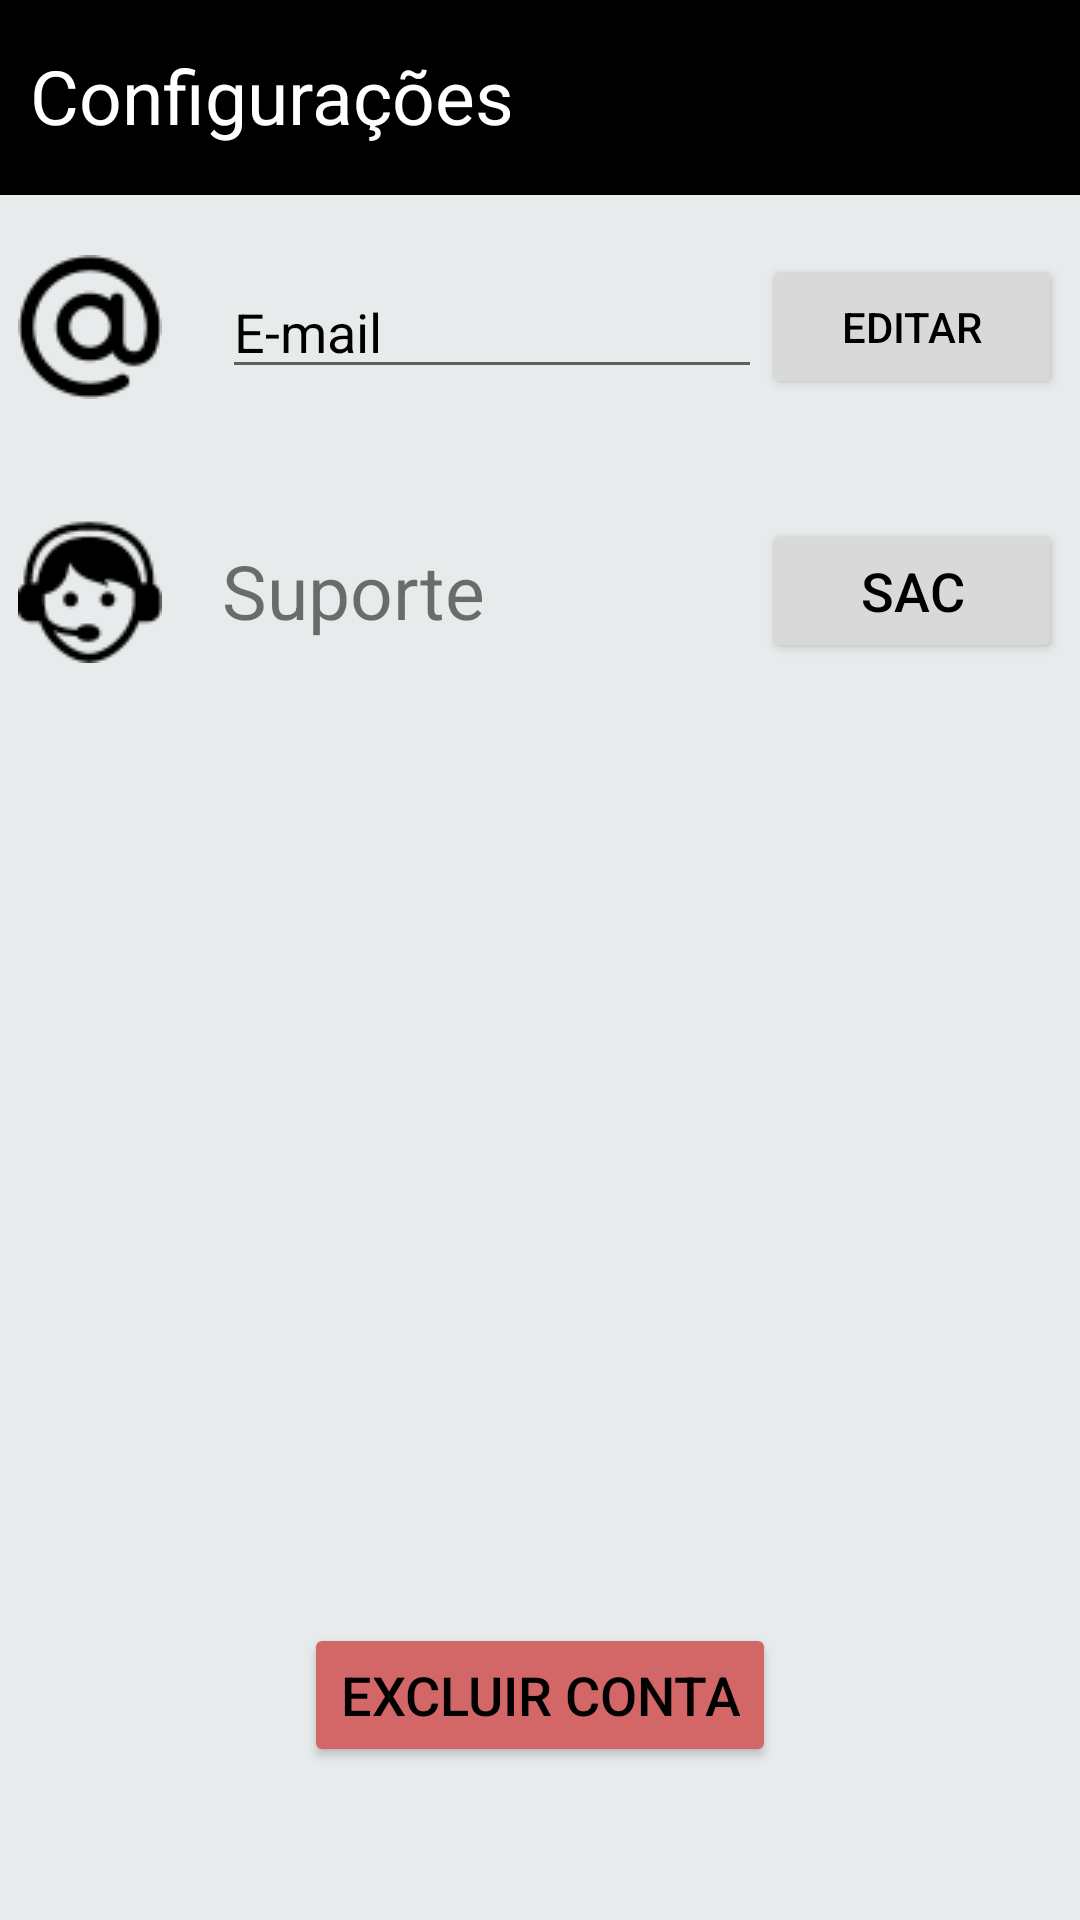

The Android layout XML behind this screen, and the referenced resources:
<!-- AndroidManifest.xml: application theme Theme.Vibrato -->
<!-- res/layout/activity_configuracoes.xml -->
<?xml version="1.0" encoding="utf-8"?>
<androidx.constraintlayout.widget.ConstraintLayout xmlns:android="http://schemas.android.com/apk/res/android"
    xmlns:app="http://schemas.android.com/apk/res-auto"
    xmlns:tools="http://schemas.android.com/tools"
    android:layout_width="match_parent"
    android:layout_height="match_parent"
    tools:context=".Configuracoes"
    android:background="@color/claro">

    <RelativeLayout
        android:layout_width="match_parent"
        android:layout_height="match_parent"
        android:orientation="vertical">

        <LinearLayout
            android:id="@+id/barraNavecacao"
            android:layout_width="match_parent"
            android:layout_height="65dp"
            android:background="@color/black"
            android:layout_alignParentTop="true">

            <TextView
                android:layout_width="wrap_content"
                android:layout_height="wrap_content"
                android:text="@string/configuracoes"
                android:textSize="25sp"
                android:layout_marginLeft="10sp"
                android:textColor="@color/white"
                android:layout_marginTop="15dp"/>
        </LinearLayout>


        <LinearLayout
            android:layout_width="match_parent"
            android:layout_height="wrap_content"
            android:layout_marginTop="65dp"
            android:orientation="vertical"
            android:gravity="center"
            >

            <LinearLayout
                android:layout_width="match_parent"
                android:layout_height="wrap_content"
                android:orientation="horizontal"
                android:gravity="center"

                >

                <ImageView
                    android:layout_width="wrap_content"
                    android:layout_height="wrap_content"
                    android:layout_gravity="center"
                    android:padding="20dp"
                    app:srcCompat="@drawable/email" />

                <LinearLayout
                    android:layout_width="180dp"
                    android:layout_height="wrap_content">
                    <EditText
                        android:id="@+id/textEmail"
                        android:layout_width="match_parent"
                        android:layout_height="wrap_content"
                        android:text="@string/email"
                        android:textSize="18sp"
                        android:inputType="none"
                        android:scrollHorizontally="true"
                        android:singleLine="true"
                        android:textColor="@color/black"
                        android:focusable="false"
                        />
                </LinearLayout>


                <Button
                    android:id="@+id/btEditarEmail"
                    android:layout_width="100dp"
                    android:layout_height="wrap_content"
                    android:backgroundTint="@color/cinza_claro"
                    android:text="@string/editar"
                    android:textColor="@color/black"
                    app:cornerRadius="15dp"
                    android:layout_marginRight="20dp"
                    />

            </LinearLayout>
            <LinearLayout
                android:layout_width="match_parent"
                android:layout_height="wrap_content"
                android:orientation="horizontal"
                android:gravity="center"
                >




            </LinearLayout>
            <LinearLayout
                android:layout_width="match_parent"
                android:layout_height="wrap_content"
                android:orientation="horizontal"
                android:gravity="center"
                >

                <ImageView
                    android:layout_width="wrap_content"
                    android:layout_height="wrap_content"
                    android:layout_gravity="center"
                    android:padding="20dp"
                    app:srcCompat="@drawable/suporte" />


                <LinearLayout
                    android:layout_width="180dp"
                    android:layout_height="wrap_content">
                    <TextView
                        android:layout_width="wrap_content"
                        android:layout_height="wrap_content"
                        android:text="@string/suporte"
                        android:textSize="25sp"
                        android:layout_marginRight="70dp"
                        />
                </LinearLayout>


                <Button
                    android:id="@+id/btSac"
                    android:layout_width="100dp"
                    android:layout_height="wrap_content"
                    android:backgroundTint="@color/cinza_claro"
                    android:text="@string/sac"
                    android:textColor="@color/black"
                    android:textSize="18sp"
                    app:cornerRadius="15dp"
                    android:layout_marginRight="20dp"

                    />
            </LinearLayout>
            <Button
                android:id="@+id/btExcluirConta"
                android:layout_width="wrap_content"
                android:layout_height="wrap_content"
                android:backgroundTint="@color/vermelho"
                android:text="@string/excluir_conta"
                android:textColor="@color/black"
                android:textSize="18sp"
                app:cornerRadius="15dp"
                android:layout_marginTop="300dp"
                />

        </LinearLayout>

    </RelativeLayout>

</androidx.constraintlayout.widget.ConstraintLayout>
<!-- resources referenced by this layout -->
<resources>
  <color name="black">#FF000000</color>
  <color name="cinza_claro">#D9D9D9</color>
  <color name="claro">#E8EBEC</color>
  <color name="vermelho">#D36767</color>
  <color name="white">#FFFFFFFF</color>
  <!-- drawable email: png bitmap (drawable, 5758 bytes) -->
  <!-- drawable suporte: png bitmap (drawable, 17631 bytes) -->
  <string name="configuracoes">Configurações</string>
  <string name="editar">Editar</string>
  <string name="email">E-mail</string>
  <string name="excluir_conta">Excluir conta</string>
  <string name="sac">SAC</string>
  <string name="suporte">Suporte</string>
  <style name="Theme.Vibrato" parent="Base.Theme.Vibrato" />
  <style name="Base.Theme.Vibrato" parent="Theme.AppCompat.DayNight.NoActionBar">
          
          
          <item name="android:windowTranslucentStatus">true</item>
          <item name="android:windowLightStatusBar">true</item>
          <item name="android:windowDrawsSystemBarBackgrounds">false</item>
      </style>
</resources>
